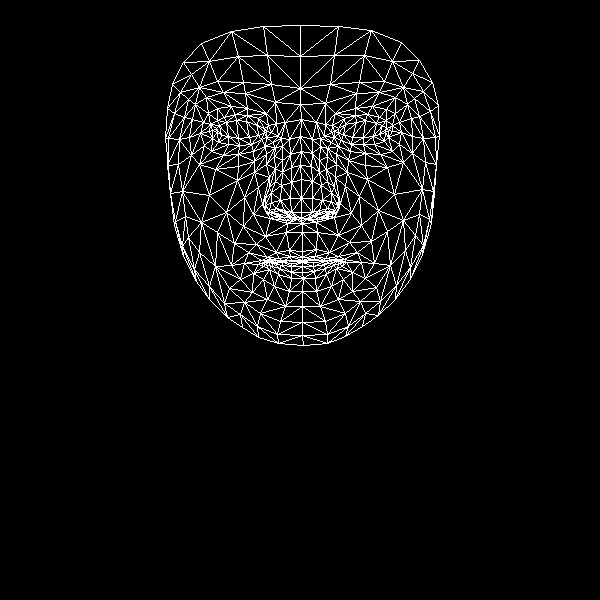

The table this chart was drawn from, first rows:
, x, y
0, 302, 251
1, 301, 212
2, 302, 223
3, 291, 167
4, 301, 198
5, 301, 179
6, 300, 136
7, 217, 132
8, 300, 104
9, 300, 88
10, 300, 25
11, 302, 257
12, 302, 260
13, 302, 261
14, 302, 262
15, 302, 266
16, 302, 272
17, 303, 278
18, 302, 291
19, 301, 218
20, 291, 217
21, 172, 84
22, 251, 144
23, 239, 145
24, 228, 144
25, 212, 138
26, 261, 139
27, 235, 114
28, 247, 115
29, 224, 117
30, 217, 120
31, 204, 145
32, 260, 313
33, 212, 130
34, 168, 138
35, 189, 137
36, 244, 197
37, 289, 250
38, 291, 260
39, 276, 252
40, 267, 257
41, 282, 261
42, 274, 262
43, 253, 273
44, 291, 212
45, 290, 198
46, 195, 104
47, 266, 164
48, 265, 205
49, 265, 198
50, 209, 195
51, 291, 182
52, 223, 92
53, 206, 97
54, 183, 62
55, 275, 102
56, 258, 118
57, 244, 263
58, 183, 256
59, 274, 212
... 408 more rows
